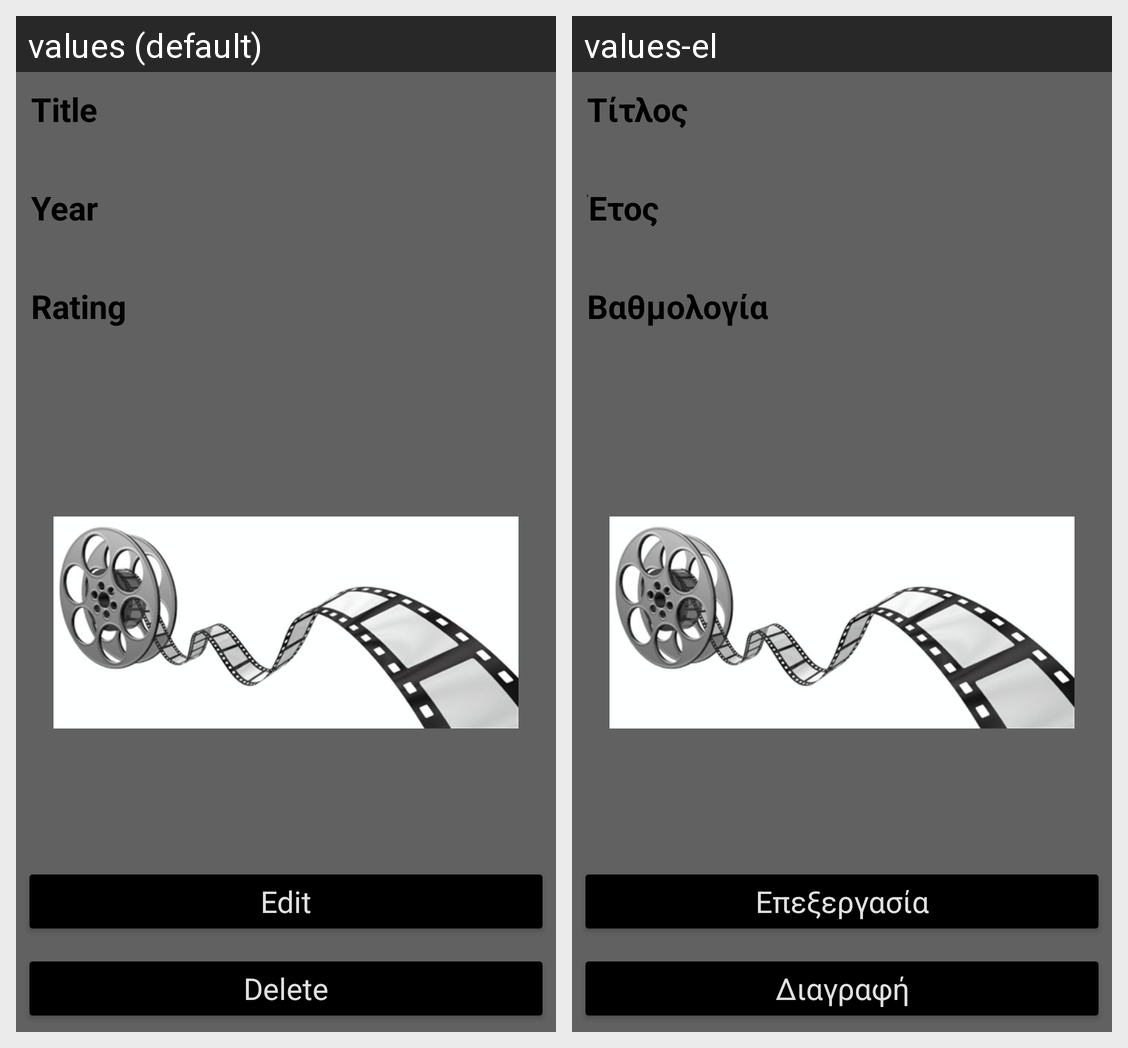

For this localized Android screen grid, give each drawn string resource with its value in every locale shown.
Android screen res/layout/activity_show_movie.xml rendered under 2 locales, left to right: values (default), values-el. Device: Nexus 5 (rendered at 1080×1920; each locale shown at half size, 540×960, under a caption strip naming it); theme AppTheme.
Strings drawn on this screen, with the default value and each locale's value (text and hints the layout hard-codes, and strings that could not be matched under every locale, appear in the picture but are not listed):

T1
  values: Title
  values-el: Τίτλος

T2
  values: Year
  values-el: Έτος

T3
  values: Rating
  values-el: Βαθμολογία

Button6
  values: Edit
  values-el: Επεξεργασία

Button7
  values: Delete
  values-el: Διαγραφή
